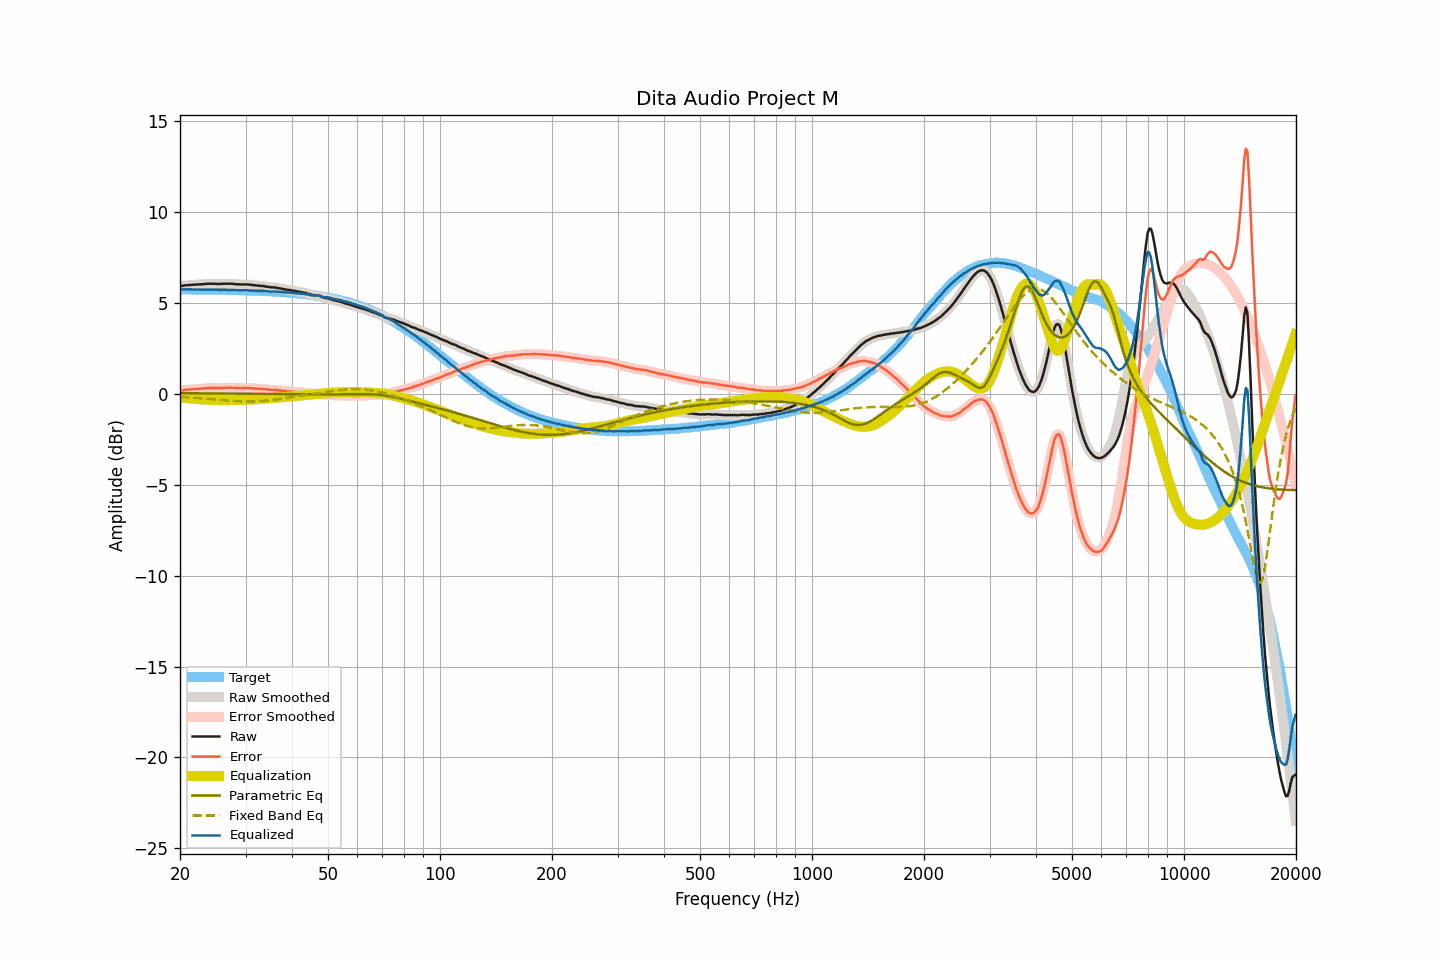

Source data for this figure (header and first rows):
frequency, raw, smoothed, error, error_smoothed, equalization, parametric_eq, fixed_band_eq, equalized_raw, equalized_smoothed, target
20.00, 5.94, 5.94, 0.18, 0.18, -0.18, 0.04, -0.16, 5.76, 5.75, 5.76
20.20, 5.95, 5.95, 0.19, 0.19, -0.19, 0.04, -0.16, 5.75, 5.76, 5.76
20.40, 5.96, 5.96, 0.20, 0.21, -0.21, 0.04, -0.17, 5.75, 5.76, 5.76
20.61, 5.98, 5.97, 0.22, 0.22, -0.22, 0.04, -0.17, 5.76, 5.76, 5.75
20.81, 5.99, 5.98, 0.23, 0.23, -0.23, 0.04, -0.18, 5.76, 5.76, 5.75
21.02, 5.99, 5.99, 0.23, 0.24, -0.24, 0.04, -0.19, 5.75, 5.76, 5.75
21.23, 6.00, 6.00, 0.24, 0.25, -0.24, 0.04, -0.19, 5.75, 5.75, 5.75
21.44, 6.01, 6.00, 0.26, 0.25, -0.25, 0.04, -0.20, 5.75, 5.75, 5.75
21.66, 6.01, 6.01, 0.26, 0.26, -0.26, 0.04, -0.20, 5.75, 5.75, 5.75
21.87, 6.02, 6.02, 0.27, 0.27, -0.26, 0.04, -0.21, 5.75, 5.75, 5.75
22.09, 6.02, 6.02, 0.27, 0.27, -0.27, 0.04, -0.22, 5.75, 5.75, 5.75
22.31, 6.03, 6.03, 0.28, 0.28, -0.28, 0.04, -0.22, 5.75, 5.75, 5.75
22.54, 6.03, 6.03, 0.28, 0.28, -0.28, 0.04, -0.23, 5.74, 5.75, 5.75
22.76, 6.04, 6.03, 0.29, 0.29, -0.29, 0.04, -0.24, 5.75, 5.74, 5.75
22.99, 6.04, 6.04, 0.29, 0.29, -0.30, 0.03, -0.24, 5.74, 5.74, 5.75
23.22, 6.05, 6.05, 0.30, 0.30, -0.31, 0.03, -0.25, 5.74, 5.74, 5.74
23.45, 6.06, 6.06, 0.31, 0.31, -0.31, 0.03, -0.26, 5.75, 5.74, 5.74
23.69, 6.07, 6.06, 0.32, 0.32, -0.32, 0.03, -0.26, 5.75, 5.75, 5.74
23.92, 6.07, 6.07, 0.33, 0.33, -0.32, 0.03, -0.27, 5.75, 5.75, 5.74
24.16, 6.07, 6.07, 0.33, 0.33, -0.32, 0.03, -0.28, 5.74, 5.74, 5.74
24.40, 6.07, 6.07, 0.33, 0.33, -0.33, 0.03, -0.29, 5.74, 5.74, 5.74
24.65, 6.07, 6.06, 0.33, 0.33, -0.33, 0.03, -0.30, 5.74, 5.74, 5.74
24.89, 6.06, 6.06, 0.32, 0.32, -0.33, 0.03, -0.30, 5.73, 5.73, 5.74
25.14, 6.06, 6.06, 0.32, 0.32, -0.33, 0.03, -0.31, 5.73, 5.73, 5.74
25.39, 6.06, 6.06, 0.32, 0.32, -0.33, 0.03, -0.32, 5.73, 5.73, 5.73
25.65, 6.06, 6.06, 0.33, 0.33, -0.33, 0.03, -0.33, 5.73, 5.73, 5.73
25.91, 6.06, 6.06, 0.33, 0.33, -0.33, 0.03, -0.33, 5.73, 5.73, 5.73
26.16, 6.07, 6.06, 0.34, 0.33, -0.33, 0.03, -0.34, 5.73, 5.73, 5.73
26.43, 6.07, 6.07, 0.34, 0.34, -0.34, 0.02, -0.35, 5.73, 5.73, 5.73
26.69, 6.07, 6.07, 0.34, 0.34, -0.34, 0.02, -0.36, 5.73, 5.73, 5.73
26.96, 6.07, 6.07, 0.34, 0.34, -0.34, 0.02, -0.36, 5.73, 5.73, 5.72
27.23, 6.07, 6.07, 0.35, 0.35, -0.34, 0.02, -0.37, 5.73, 5.73, 5.72
27.50, 6.07, 6.06, 0.35, 0.34, -0.34, 0.02, -0.38, 5.73, 5.73, 5.72
27.77, 6.06, 6.06, 0.34, 0.34, -0.34, 0.02, -0.38, 5.72, 5.72, 5.72
28.05, 6.05, 6.05, 0.33, 0.33, -0.33, 0.02, -0.39, 5.71, 5.72, 5.72
28.33, 6.04, 6.04, 0.32, 0.33, -0.33, 0.02, -0.39, 5.71, 5.71, 5.71
28.62, 6.04, 6.03, 0.33, 0.32, -0.33, 0.02, -0.40, 5.71, 5.71, 5.71
28.90, 6.03, 6.03, 0.32, 0.32, -0.32, 0.02, -0.40, 5.70, 5.71, 5.71
29.19, 6.03, 6.03, 0.32, 0.32, -0.32, 0.02, -0.41, 5.70, 5.70, 5.71
29.48, 6.03, 6.03, 0.32, 0.32, -0.32, 0.01, -0.41, 5.70, 5.70, 5.71
29.78, 6.03, 6.03, 0.32, 0.33, -0.32, 0.01, -0.41, 5.70, 5.70, 5.70
30.08, 6.03, 6.03, 0.33, 0.33, -0.32, 0.01, -0.41, 5.70, 5.70, 5.70
30.38, 6.03, 6.02, 0.33, 0.33, -0.32, 0.01, -0.42, 5.71, 5.70, 5.70
30.68, 6.02, 6.02, 0.32, 0.32, -0.32, 0.01, -0.41, 5.70, 5.70, 5.69
30.99, 6.01, 6.01, 0.32, 0.32, -0.32, 0.01, -0.41, 5.69, 5.69, 5.69
31.30, 6.00, 6.00, 0.31, 0.31, -0.31, 0.01, -0.41, 5.69, 5.69, 5.69
31.61, 5.99, 5.99, 0.30, 0.30, -0.30, 0.01, -0.41, 5.68, 5.68, 5.69
31.93, 5.98, 5.98, 0.30, 0.30, -0.30, 0.01, -0.41, 5.68, 5.68, 5.68
32.24, 5.97, 5.97, 0.29, 0.29, -0.29, 0.01, -0.40, 5.68, 5.67, 5.68
32.57, 5.96, 5.96, 0.28, 0.28, -0.29, 0.00, -0.40, 5.67, 5.67, 5.68
32.89, 5.95, 5.95, 0.28, 0.28, -0.28, 0.00, -0.39, 5.67, 5.67, 5.67
33.22, 5.95, 5.94, 0.28, 0.28, -0.27, 0.00, -0.39, 5.68, 5.67, 5.67
33.55, 5.94, 5.93, 0.27, 0.27, -0.26, 0.00, -0.38, 5.67, 5.67, 5.66
33.89, 5.92, 5.92, 0.26, 0.26, -0.26, 0.00, -0.37, 5.66, 5.66, 5.66
34.23, 5.91, 5.90, 0.25, 0.25, -0.25, -0.00, -0.36, 5.66, 5.65, 5.66
34.57, 5.89, 5.89, 0.24, 0.24, -0.25, -0.00, -0.35, 5.64, 5.64, 5.65
34.92, 5.88, 5.88, 0.23, 0.23, -0.24, -0.00, -0.34, 5.64, 5.64, 5.65
35.27, 5.87, 5.87, 0.23, 0.23, -0.23, -0.00, -0.33, 5.64, 5.64, 5.64
35.62, 5.87, 5.87, 0.23, 0.23, -0.23, -0.00, -0.32, 5.64, 5.64, 5.64
35.97, 5.86, 5.86, 0.23, 0.23, -0.22, -0.01, -0.31, 5.64, 5.64, 5.63
... 635 more rows
